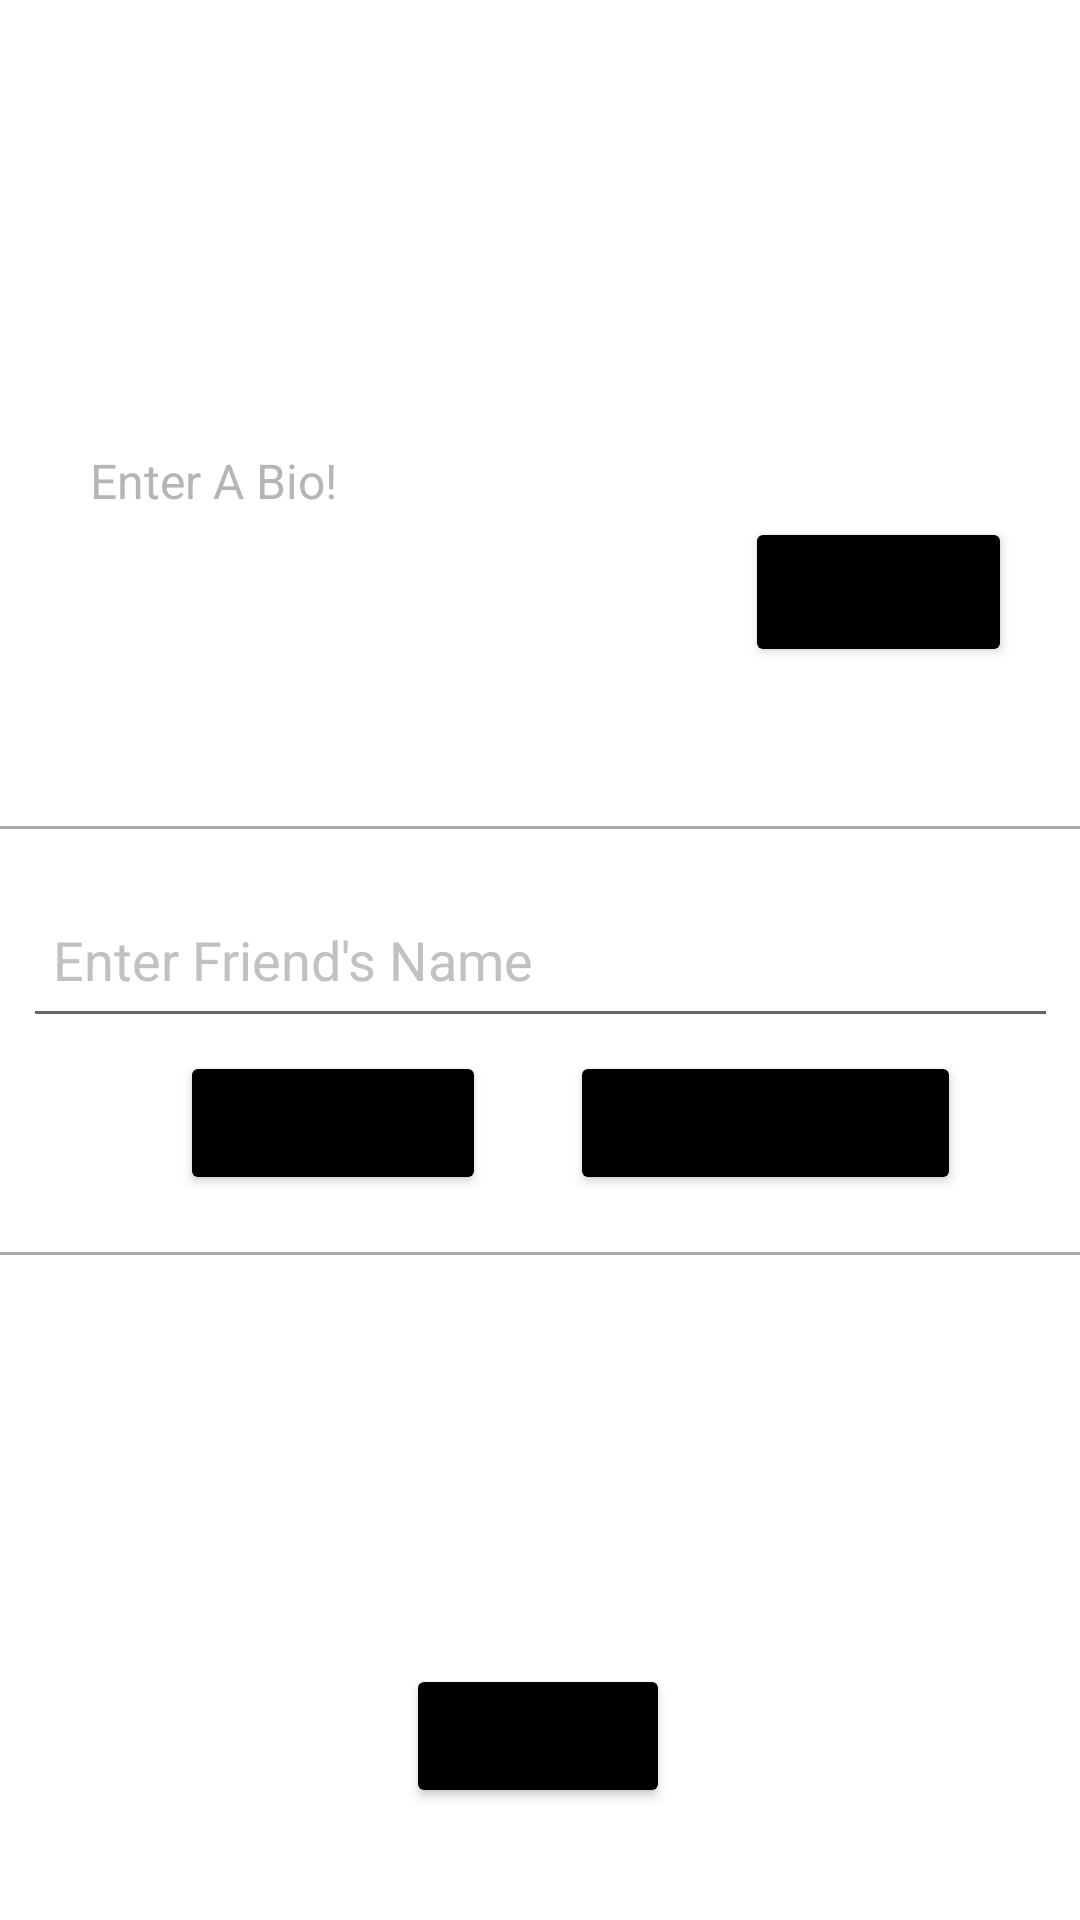

Android layout source for this screen:
<!-- AndroidManifest.xml: application theme Theme.FacebookTwoProject -->
<!-- res/layout/fragment_profile.xml -->
<?xml version="1.0" encoding="utf-8"?>
<layout xmlns:tools="http://schemas.android.com/tools"
    xmlns:android="http://schemas.android.com/apk/res/android"
    xmlns:app="http://schemas.android.com/apk/res-auto">

    <androidx.constraintlayout.widget.ConstraintLayout
        android:layout_width="match_parent"
        android:layout_height="match_parent"
        android:background="@drawable/appbackground"
        tools:context=".ui.profile.ProfileFragment">

        <ImageView
            android:id="@+id/imageView"
            android:layout_width="102dp"
            android:layout_height="104dp"
            android:visibility="visible"
            app:layout_constraintBottom_toBottomOf="parent"
            app:layout_constraintEnd_toEndOf="parent"
            app:layout_constraintHorizontal_bias="0.141"
            app:layout_constraintStart_toStartOf="parent"
            app:layout_constraintTop_toTopOf="parent"
            app:layout_constraintVertical_bias="0.062"
            app:srcCompat="@drawable/fui_ic_anonymous_white_24dp"
            tools:src="@drawable/fui_ic_anonymous_white_24dp" />

        <TextView
            android:id="@+id/userBio"
            android:layout_width="258dp"
            android:layout_height="126dp"
            android:cursorVisible="true"
            android:hint="Enter A Bio!"
            android:inputType="textMultiLine"
            android:padding="10dp"
            android:scrollHorizontally="false"
            android:textAlignment="textStart"
            android:textColor="#FFFFFF"
            android:textColorHint="#B5B5B5"
            android:textSize="16sp"
            app:layout_constraintBottom_toBottomOf="parent"
            app:layout_constraintEnd_toEndOf="parent"
            app:layout_constraintHorizontal_bias="0.196"
            app:layout_constraintStart_toStartOf="parent"
            app:layout_constraintTop_toTopOf="parent"
            app:layout_constraintVertical_bias="0.271" />

        <Button
            android:id="@+id/bioBtn"
            android:layout_width="89dp"
            android:layout_height="50dp"
            android:backgroundTint="@color/black"
            android:text="Edit Bio"
            android:textSize="10sp"
            app:layout_constraintBottom_toBottomOf="parent"
            app:layout_constraintEnd_toEndOf="parent"
            app:layout_constraintHorizontal_bias="0.916"
            app:layout_constraintStart_toStartOf="parent"
            app:layout_constraintTop_toTopOf="parent"
            app:layout_constraintVertical_bias="0.292" />

        <EditText
            android:id="@+id/addFriendTv"
            android:layout_width="345dp"
            android:layout_height="52dp"
            android:ems="10"
            android:hint="Enter Friend's Name"
            android:inputType="textPersonName"
            android:padding="10dp"
            android:textColor="#FFFFFF"
            android:textColorHint="#C1C1C1"
            app:layout_constraintBottom_toBottomOf="parent"
            app:layout_constraintEnd_toEndOf="parent"
            app:layout_constraintStart_toStartOf="parent"
            app:layout_constraintTop_toTopOf="parent" />

        <Button
            android:id="@+id/saveBtn"
            android:layout_width="91dp"
            android:layout_height="46dp"
            android:backgroundTint="@color/black"
            android:text="Save Changes"
            android:textSize="10sp"
            android:visibility="invisible"
            app:layout_constraintBottom_toBottomOf="parent"
            app:layout_constraintEnd_toEndOf="parent"
            app:layout_constraintHorizontal_bias="0.921"
            app:layout_constraintStart_toStartOf="parent"
            app:layout_constraintTop_toTopOf="parent"
            app:layout_constraintVertical_bias="0.251" />

        <Button
            android:id="@+id/cancelBtn"
            android:layout_width="90dp"
            android:layout_height="43dp"
            android:backgroundTint="@color/black"
            android:text="Cancel"
            android:textSize="10sp"
            android:visibility="invisible"
            app:layout_constraintBottom_toBottomOf="parent"
            app:layout_constraintEnd_toEndOf="parent"
            app:layout_constraintHorizontal_bias="0.922"
            app:layout_constraintStart_toStartOf="parent"
            app:layout_constraintTop_toTopOf="parent"
            app:layout_constraintVertical_bias="0.345" />

        <Button
            android:id="@+id/addFriendBtn"
            android:layout_width="wrap_content"
            android:layout_height="wrap_content"
            android:backgroundTint="@color/black"
            android:text="Add Friend"
            app:layout_constraintBottom_toBottomOf="parent"
            app:layout_constraintEnd_toEndOf="parent"
            app:layout_constraintHorizontal_bias="0.232"
            app:layout_constraintStart_toStartOf="parent"
            app:layout_constraintTop_toTopOf="parent"
            app:layout_constraintVertical_bias="0.592" />

        <Button
            android:id="@+id/removeFriendBtn"
            android:layout_width="wrap_content"
            android:layout_height="wrap_content"
            android:backgroundTint="@color/black"
            android:text="Remove Friend"
            app:layout_constraintBottom_toBottomOf="parent"
            app:layout_constraintEnd_toEndOf="parent"
            app:layout_constraintHorizontal_bias="0.828"
            app:layout_constraintStart_toStartOf="parent"
            app:layout_constraintTop_toTopOf="parent"
            app:layout_constraintVertical_bias="0.592" />


        <TextView
            android:id="@+id/friendsTv"
            android:layout_width="361dp"
            android:layout_height="73dp"
            android:fadeScrollbars="true"
            android:isScrollContainer="true"
            android:padding="10dp"
            android:scrollHorizontally="false"
            android:textColor="#FFFFFF"
            app:layout_constraintBottom_toBottomOf="parent"
            app:layout_constraintEnd_toEndOf="parent"
            app:layout_constraintHorizontal_bias="0.56"
            app:layout_constraintStart_toStartOf="parent"
            app:layout_constraintTop_toTopOf="parent"
            app:layout_constraintVertical_bias="0.83" />

        <TextView
            android:id="@+id/bioName"
            android:layout_width="230dp"
            android:layout_height="55dp"
            android:padding="10dp"
            android:text="[Full Name]"
            android:textAlignment="center"
            android:textColor="#FFFFFF"
            android:textSize="24sp"
            android:textStyle="bold"
            app:layout_constraintBottom_toBottomOf="parent"
            app:layout_constraintEnd_toEndOf="parent"
            app:layout_constraintHorizontal_bias="0.922"
            app:layout_constraintStart_toStartOf="parent"
            app:layout_constraintTop_toTopOf="parent"
            app:layout_constraintVertical_bias="0.041" />

        <TextView
            android:id="@+id/bioEmail"
            android:layout_width="232dp"
            android:layout_height="52dp"
            android:padding="10dp"
            android:text="[Email]"
            android:textAlignment="center"
            android:textColor="#FFFFFF"
            android:textSize="24sp"
            android:textStyle="bold"
            android:visibility="visible"
            app:layout_constraintBottom_toBottomOf="parent"
            app:layout_constraintEnd_toEndOf="parent"
            app:layout_constraintHorizontal_bias="0.921"
            app:layout_constraintStart_toStartOf="parent"
            app:layout_constraintTop_toTopOf="parent"
            app:layout_constraintVertical_bias="0.131" />

        <TextView
            android:id="@+id/friendListTitle"
            android:layout_width="wrap_content"
            android:layout_height="wrap_content"
            android:padding="10dp"
            android:text="Friends List"
            android:textColor="#FFFFFF"
            android:textSize="20sp"
            android:textStyle="bold"
            app:layout_constraintBottom_toBottomOf="parent"
            app:layout_constraintEnd_toEndOf="parent"
            app:layout_constraintHorizontal_bias="0.098"
            app:layout_constraintStart_toStartOf="parent"
            app:layout_constraintTop_toTopOf="parent"
            app:layout_constraintVertical_bias="0.722" />

        <Button
            android:id="@+id/logoutBtn"
            android:layout_width="wrap_content"
            android:layout_height="wrap_content"
            android:backgroundTint="@color/black"
            android:text="Logout"
            app:layout_constraintBottom_toBottomOf="parent"
            app:layout_constraintEnd_toEndOf="parent"
            app:layout_constraintHorizontal_bias="0.498"
            app:layout_constraintStart_toStartOf="parent"
            app:layout_constraintTop_toTopOf="parent"
            app:layout_constraintVertical_bias="0.937" />

        <View
            android:id="@+id/view5"
            android:layout_width="match_parent"
            android:layout_height="1dp"
            android:background="@android:color/darker_gray"
            app:layout_constraintBottom_toBottomOf="parent"
            app:layout_constraintStart_toStartOf="parent"
            app:layout_constraintTop_toTopOf="parent"
            app:layout_constraintVertical_bias="0.431" />

        <View
            android:id="@+id/view6"
            android:layout_width="match_parent"
            android:layout_height="1dp"
            android:background="@android:color/darker_gray"
            app:layout_constraintBottom_toBottomOf="parent"
            app:layout_constraintEnd_toEndOf="parent"
            app:layout_constraintHorizontal_bias="0.0"
            app:layout_constraintStart_toStartOf="parent"
            app:layout_constraintTop_toTopOf="parent"
            app:layout_constraintVertical_bias="0.653" />
    </androidx.constraintlayout.widget.ConstraintLayout>
</layout>
<!-- resources referenced by this layout -->
<resources>
  <style name="Theme.FacebookTwoProject" parent="Theme.MaterialComponents.DayNight.DarkActionBar">
          
          <item name="colorPrimary">@color/black</item>
          <item name="colorPrimaryVariant">@color/common_google_signin_btn_text_dark_default</item>
          <item name="colorOnPrimary">@color/white</item>
          
          <item name="colorSecondary">@color/black</item>
          <item name="colorSecondaryVariant">@color/black</item>
          <item name="colorOnSecondary">@color/black</item>
          
          <item name="android:statusBarColor" tools:targetApi="l">?attr/colorPrimaryVariant</item>
          
      </style>
  <!-- not gathered from this repository: default colours our renderer supplied (Android Studio template values) -->
  <color name="black">#FF000000</color>
  <color name="white">#FFFFFFFF</color>
</resources>
